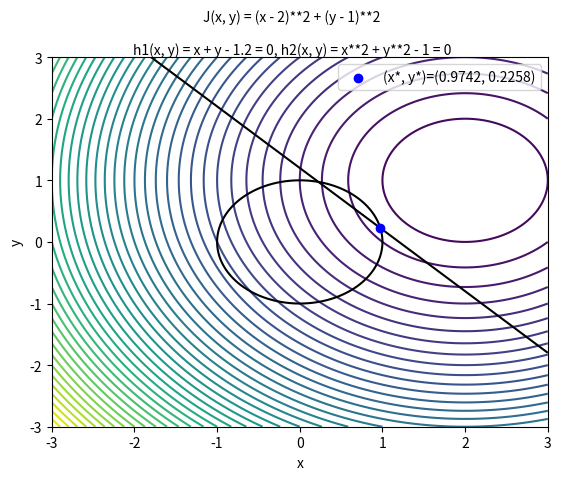

Reproduce this figure in Python.
import numpy as np
from sympy import symbols, lambdify
import matplotlib.pyplot as plt
import os

# Scalars
x, y = symbols("x y")

def main():

    J = (x - 2)**2 + (y - 1)**2
    h1 = x + y - 1.2
    h2 = x**2 + y**2 - 1

    xy = np.linspace(-3, 3, 400)
    X, Y = np.meshgrid(xy, xy)

    f_J = lambdify((x, y), J, "numpy")(X, Y)
    f_h1 = lambdify((x, y), h1, "numpy")(X, Y)
    f_h2 = lambdify((x, y), h2, "numpy")(X, Y)
    
    x_sol = (0.9742, 0.2258)

    ax = plt.axes()
    ax.contour(X, Y, f_J, levels=50, cmap="viridis")  # objective function contours
    ax.contour(X, Y, f_h1, levels=[0], colors="k")
    ax.contour(X, Y, f_h2, levels=[0], colors="k")
    plt.suptitle(f"J(x, y) = {str(J)}\n\nh1(x, y) = {str(h1)} = 0, h2(x, y) = {str(h2)} = 0\n\n", fontsize=10)
    ax.scatter(*x_sol, label=f"(x*, y*)={x_sol}", zorder=10, color="b")  # plot solution point
    ax.set_xlabel("x")
    ax.set_ylabel("y")
    ax.legend()
    
    # plt.show()
    plt.savefig(f"hw2/plots/q1i.pdf")
    plt.close()


if __name__ == "__main__":
    os.makedirs("hw2/plots", exist_ok=True)
    main()
